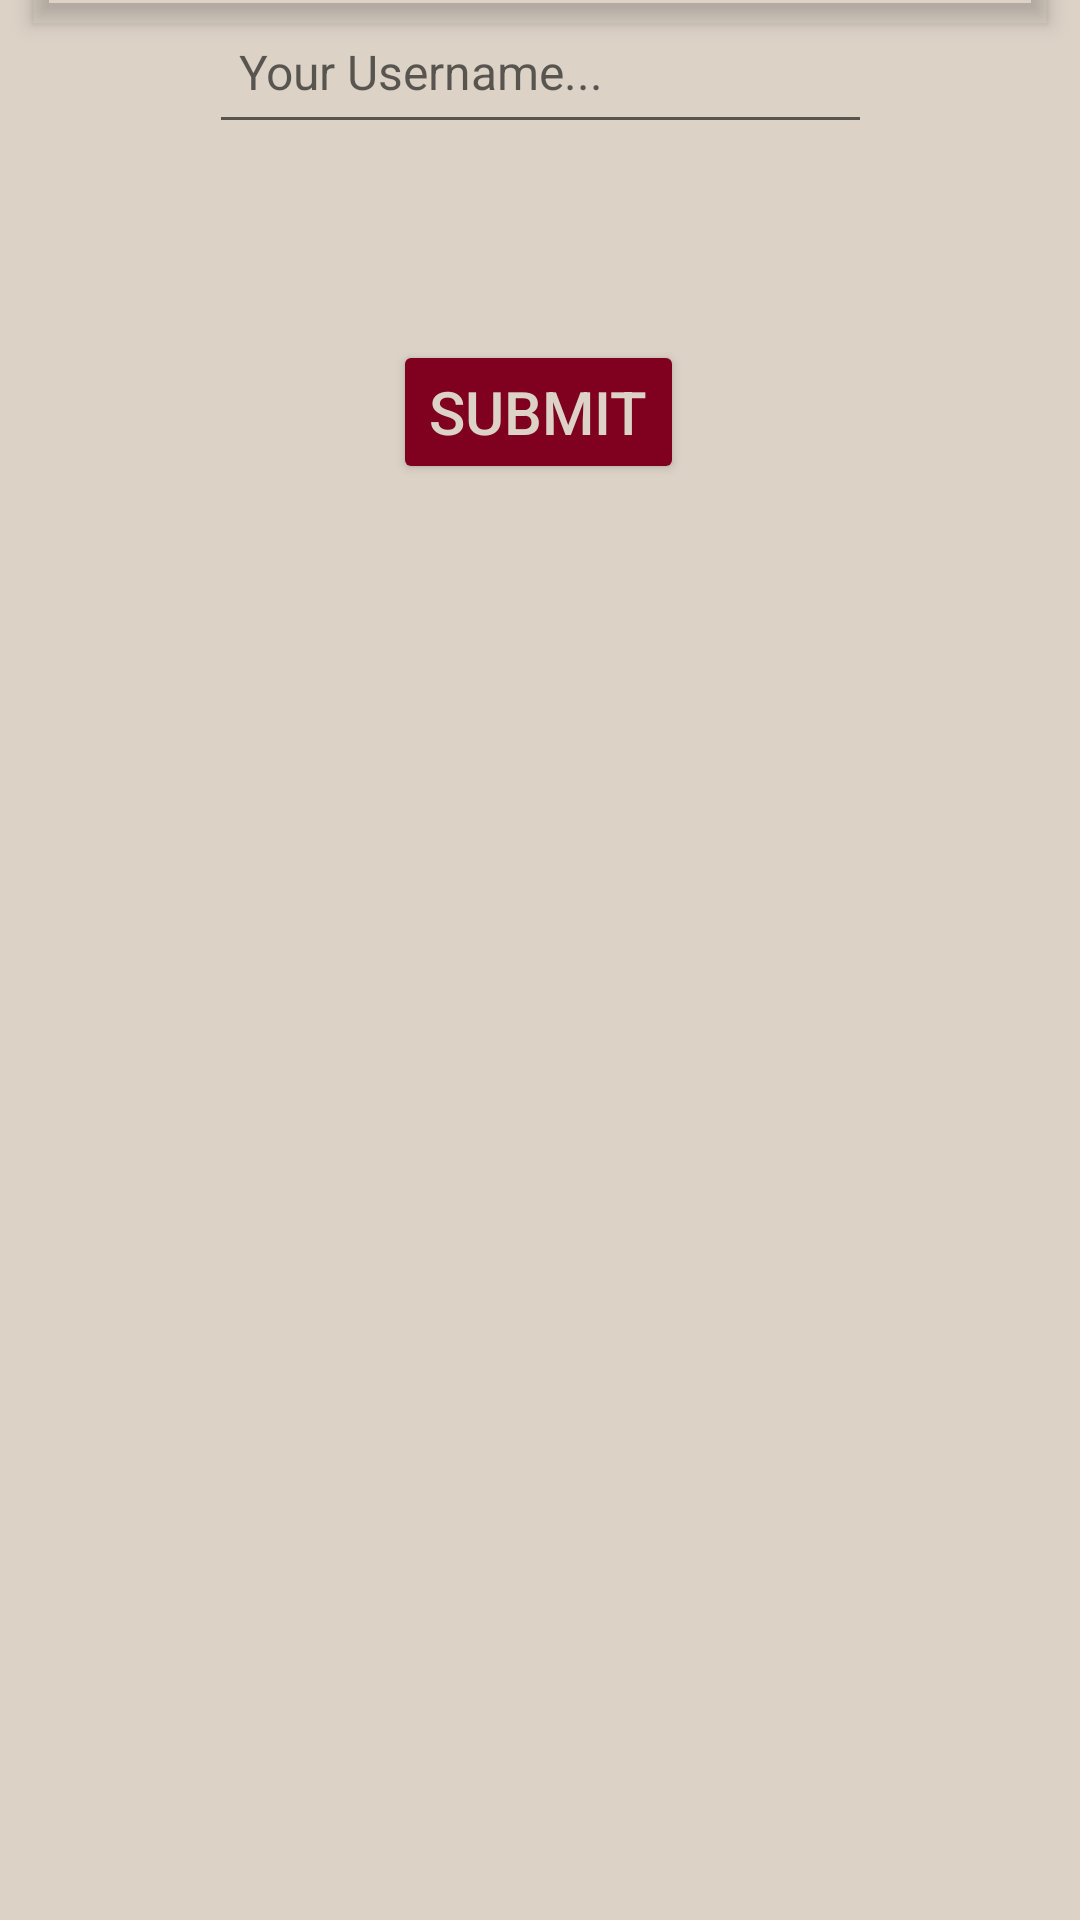

This screen was rendered from an Android layout file. Write that file and the resources it references.
<!-- AndroidManifest.xml: application theme Theme.CSE110Team17Project -->
<!-- res/layout/activity_entername.xml -->
<?xml version="1.0" encoding="utf-8"?>
<androidx.constraintlayout.widget.ConstraintLayout xmlns:android="http://schemas.android.com/apk/res/android"
    xmlns:app="http://schemas.android.com/apk/res-auto"
    xmlns:tools="http://schemas.android.com/tools"
    android:layout_width="match_parent"
    android:layout_height="match_parent"
    android:background="@color/beige"
    tools:context=".InputActivity">

    <TextView
        android:id="@+id/enterName"
        android:layout_width="338dp"
        android:layout_height="71dp"
        android:layout_margin="10dp"
        android:backgroundTint="#000000"
        android:elevation="4dp"
        android:gravity="center"
        android:outlineProvider="bounds"
        android:padding="10dp"
        android:text="ENTER YOUR USERNAME BELOW"
        android:textAlignment="center"
        android:textColor="@color/black"
        android:textSize="20dp"
        android:textStyle="bold"
        app:layout_constraintBottom_toTopOf="@+id/username"
        app:layout_constraintEnd_toEndOf="parent"
        app:layout_constraintStart_toStartOf="parent"
        app:layout_constraintTop_toTopOf="parent"
        app:layout_constraintVertical_bias="0.805" />

    <EditText
        android:id="@+id/username"
        android:layout_width="221dp"
        android:layout_height="48dp"
        android:ems="10"
        android:hint="Your Username..."
        android:padding="10dp"
        android:textColor="@color/black"
        android:textSize="16sp"
        android:inputType="text"
        app:layout_constraintEnd_toEndOf="parent"
        app:layout_constraintStart_toStartOf="parent"
        tools:layout_editor_absoluteY="332dp" />

    <Button
        android:id="@+id/submitName"
        android:layout_width="wrap_content"
        android:layout_height="wrap_content"
        android:backgroundTint="@color/burgundy"
        android:onClick="onSubmitClicked"
        android:text="Submit"
        android:textColor="@color/beige"
        android:textSize="20sp"
        app:layout_constraintBottom_toBottomOf="parent"
        app:layout_constraintEnd_toEndOf="parent"
        app:layout_constraintHorizontal_bias="0.498"
        app:layout_constraintStart_toStartOf="parent"
        app:layout_constraintTop_toBottomOf="@+id/username"
        app:layout_constraintVertical_bias="0.12" />


</androidx.constraintlayout.widget.ConstraintLayout>
<!-- resources referenced by this layout -->
<resources>
  <color name="beige">#DCD2C6</color>
  <color name="black">#FF000000</color>
  <color name="burgundy">#800020</color>
  <style name="Theme.CSE110Team17Project" parent="Theme.MaterialComponents.DayNight.DarkActionBar">
          
          <item name="colorPrimary">@color/burgundy</item>
          <item name="colorPrimaryVariant">@color/red</item>
          <item name="colorOnPrimary">@color/beige</item>
          
          
          <item name="android:statusBarColor">?attr/colorPrimaryVariant</item>
          
      </style>
  <color name="red">#67001A</color>
</resources>
